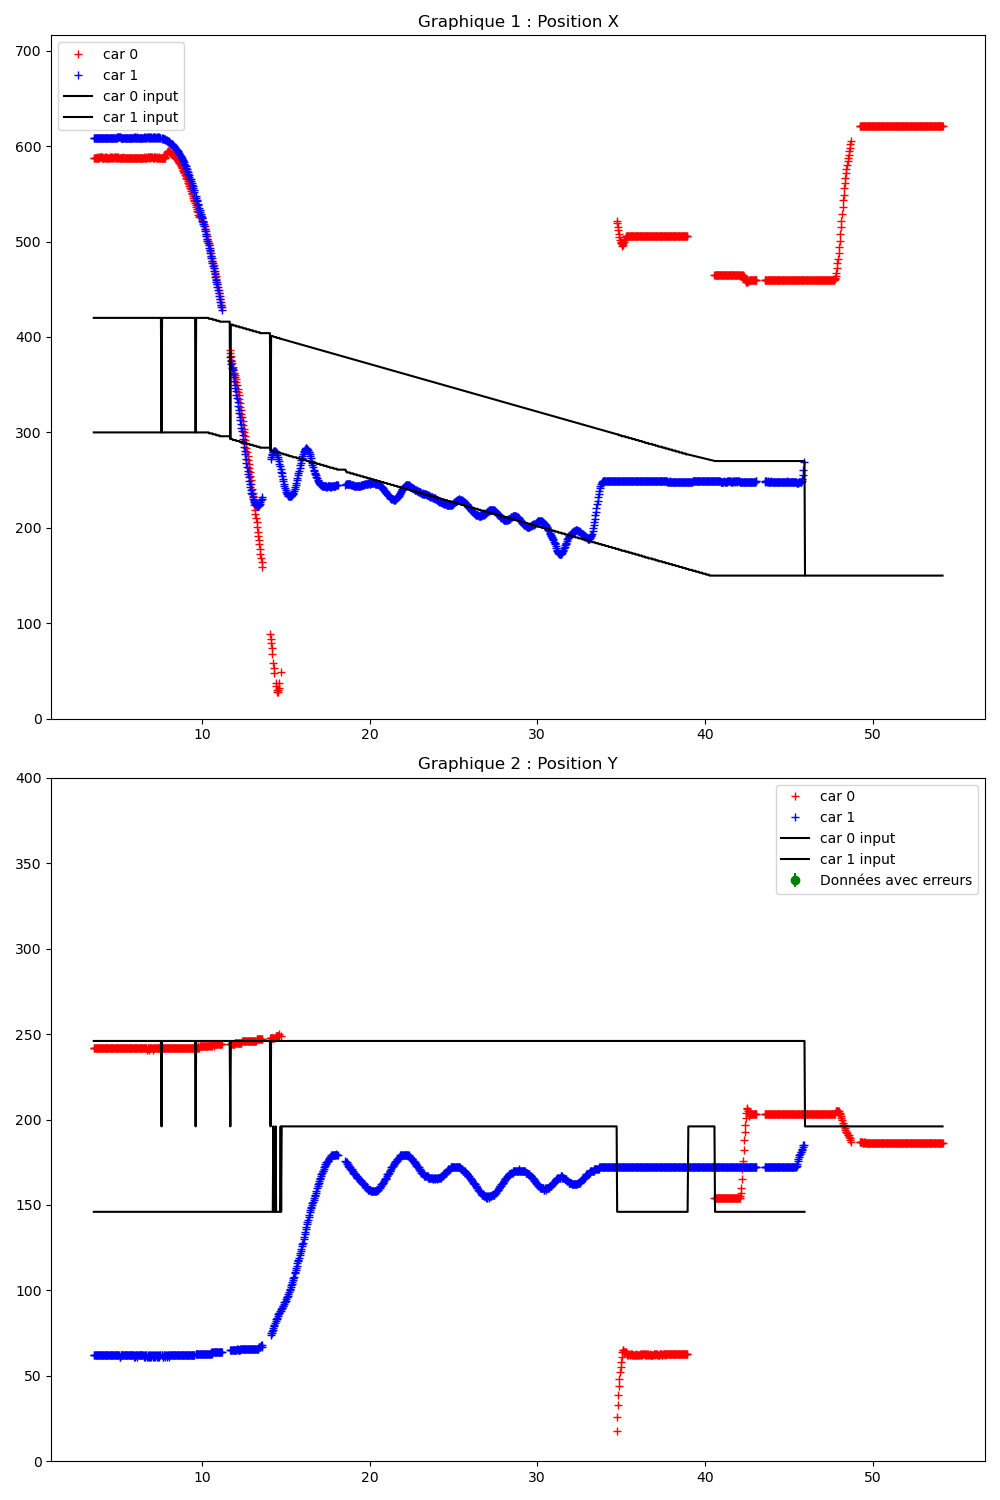

Source data for this figure (header and first rows):
Time (s); ; car_position; ; input; ; command; ; obstacles
3.541; ; 0; 588; 242; 0; 91; 43; 1; 608; 62; 2; 90; 46; ; 300; 200; ; 0; 0; 
3.558; ; 0; 588; 242; 0; 91; 43; 1; 608; 62; 2; 90; 46; ; 0; 420; 246; 1; 300; 146; ; 0; 0
3.597; ; 0; 588; 242; 0; 91; 43; 1; 608; 62; 2; 90; 46; ; 0; 420; 246; 1; 300; 146; ; 0; 150
3.629; ; 0; 588; 242; 0; 91; 43; 1; 608; 62; 2; 90; 46; ; 0; 420; 246; 1; 300; 146; ; 0; 0
3.662; ; 0; 588; 242; 0; 91; 43; 1; 608; 62; 2; 90; 46; ; 0; 420; 246; 1; 300; 146; ; 0; 0
3.697; ; 0; 588; 242; 0; 91; 43; 1; 608; 62; 3; 91; 45; ; 0; 420; 246; 1; 300; 146; ; 0; 0
3.729; ; 0; 588; 242; 0; 91; 43; 1; 608; 62; 2; 90; 46; ; 0; 420; 246; 1; 300; 146; ; 0; 0
3.761; ; 0; 589; 242; 0; 91; 43; 1; 608; 62; 2; 90; 46; ; 0; 420; 246; 1; 300; 146; ; 0; 0
3.797; ; 0; 588; 242; 0; 91; 43; 1; 608; 62; 3; 91; 45; ; 0; 420; 246; 1; 300; 146; ; 0; 0
3.829; ; 0; 588; 242; 0; 91; 43; 1; 608; 62; 3; 91; 45; ; 0; 420; 246; 1; 300; 146; ; 0; 0
3.861; ; 0; 589; 242; 0; 91; 43; 1; 608; 62; 2; 90; 46; ; 0; 420; 246; 1; 300; 146; ; 0; 0
3.897; ; 0; 588; 242; 0; 91; 43; 1; 608; 62; 3; 91; 45; ; 0; 420; 246; 1; 300; 146; ; 0; 0
3.930; ; 0; 589; 242; 0; 91; 43; 1; 608; 62; 2; 90; 46; ; 0; 420; 246; 1; 300; 146; ; 0; 0
3.962; ; 0; 589; 242; 0; 91; 43; 1; 608; 62; 3; 91; 45; ; 0; 420; 246; 1; 300; 146; ; 0; 0
3.998; ; 0; 589; 242; 0; 91; 43; 1; 608; 62; 3; 91; 45; ; 0; 420; 246; 1; 300; 146; ; 0; 0
4.029; ; 0; 588; 242; 0; 91; 43; 1; 608; 62; 2; 90; 46; ; 0; 420; 246; 1; 300; 146; ; 0; 0
4.061; ; 0; 589; 242; 0; 91; 43; 1; 608; 62; 3; 91; 45; ; 0; 420; 246; 1; 300; 146; ; 0; 0
4.097; ; 0; 588; 242; 0; 91; 43; 1; 608; 62; 2; 90; 46; ; 0; 420; 246; 1; 300; 146; ; 0; 0
4.129; ; 0; 588; 242; 0; 91; 43; 1; 608; 62; 2; 90; 46; ; 0; 420; 246; 1; 300; 146; ; 0; 0
4.162; ; 0; 588; 242; 0; 91; 43; 1; 608; 62; 2; 90; 46; ; 0; 420; 246; 1; 300; 146; ; 0; 0
4.198; ; 0; 589; 242; 0; 91; 43; 1; 608; 62; 2; 90; 46; ; 0; 420; 246; 1; 300; 146; ; 0; 0
4.230; ; 0; 588; 242; 0; 91; 43; 1; 608; 62; 3; 91; 45; ; 0; 420; 246; 1; 300; 146; ; 0; 0
4.262; ; 0; 588; 242; 0; 91; 43; 1; 608; 62; 2; 90; 46; ; 0; 420; 246; 1; 300; 146; ; 0; 0
4.298; ; 0; 589; 242; 0; 91; 43; 1; 608; 62; 2; 90; 46; ; 0; 420; 246; 1; 300; 146; ; 0; 0
4.329; ; 0; 588; 242; 0; 91; 43; 1; 608; 62; 2; 90; 46; ; 0; 420; 246; 1; 300; 146; ; 0; 0
4.362; ; 0; 588; 242; 0; 91; 43; 1; 608; 62; 2; 90; 46; ; 0; 420; 246; 1; 300; 146; ; 0; 0
4.398; ; 0; 588; 242; 0; 91; 43; 1; 608; 62; 2; 90; 46; ; 0; 420; 246; 1; 300; 146; ; 0; 0
4.430; ; 0; 588; 242; 0; 91; 43; 1; 608; 62; 3; 91; 45; ; 0; 420; 246; 1; 300; 146; ; 0; 0
4.462; ; 0; 588; 242; 0; 91; 43; 1; 608; 62; 3; 91; 45; ; 0; 420; 246; 1; 300; 146; ; 0; 0
4.497; ; 0; 588; 242; 0; 91; 43; 1; 608; 62; 2; 90; 46; ; 0; 420; 246; 1; 300; 146; ; 0; 0
4.530; ; 0; 589; 242; 0; 91; 43; 1; 608; 62; 3; 91; 45; ; 0; 420; 246; 1; 300; 146; ; 0; 0
4.561; ; 0; 588; 242; 0; 91; 43; 1; 608; 62; 3; 91; 45; ; 0; 420; 246; 1; 300; 146; ; 0; 0
4.597; ; 0; 589; 242; 0; 91; 43; 1; 608; 62; 3; 91; 45; ; 0; 420; 246; 1; 300; 146; ; 0; 0
4.630; ; 0; 588; 242; 0; 91; 43; 1; 608; 62; 3; 91; 45; ; 0; 420; 246; 1; 300; 146; ; 0; 0
4.666; ; 0; 589; 242; 0; 91; 43; 1; 608; 62; 2; 90; 46; ; 0; 420; 246; 1; 300; 146; ; 0; 0
4.700; ; 0; 588; 242; 0; 91; 43; 1; 608; 62; 3; 91; 45; ; 0; 420; 246; 1; 300; 146; ; 0; 0
4.730; ; 0; 588; 242; 0; 91; 43; 1; 608; 62; 2; 90; 46; ; 0; 420; 246; 1; 300; 146; ; 0; 0
4.762; ; 0; 589; 242; 0; 91; 43; 1; 608; 62; 2; 90; 46; ; 0; 420; 246; 1; 300; 146; ; 0; 0
4.797; ; 0; 589; 242; 0; 91; 43; 1; 608; 62; 3; 91; 45; ; 0; 420; 246; 1; 300; 146; ; 0; 0
4.829; ; 0; 588; 242; 0; 91; 43; 1; 608; 62; 3; 91; 45; ; 0; 420; 246; 1; 300; 146; ; 0; 0
4.861; ; 0; 588; 242; 0; 91; 43; 1; 608; 62; 3; 91; 45; ; 0; 420; 246; 1; 300; 146; ; 0; 0
4.897; ; 0; 589; 242; 0; 91; 43; 1; 608; 62; 2; 90; 46; ; 0; 420; 246; 1; 300; 146; ; 0; 0
4.929; ; 0; 588; 242; 0; 90; 43; 1; 608; 62; 2; 90; 46; ; 0; 420; 246; 1; 300; 146; ; 0; 0
4.961; ; 0; 589; 242; 0; 90; 43; 1; 609; 62; 2; 90; 46; ; 0; 420; 246; 1; 300; 146; ; 0; 0
4.997; ; 0; 589; 242; 0; 90; 43; 1; 609; 62; 3; 91; 45; ; 0; 420; 246; 1; 300; 146; ; 0; 0
5.029; ; 0; 588; 242; 0; 90; 43; 1; 609; 62; 3; 91; 45; ; 0; 420; 246; 1; 300; 146; ; 0; 0
5.061; ; 0; 588; 242; 0; 90; 43; 1; 609; 62; 3; 91; 45; ; 0; 420; 246; 1; 300; 146; ; 0; 0
5.097; ; 0; 588; 242; 0; 90; 43; 1; 609; 61; 3; 91; 45; ; 0; 420; 246; 1; 300; 146; ; 0; 0
5.129; ; 0; 588; 242; 0; 90; 43; 1; 609; 61; 3; 91; 45; ; 0; 420; 246; 1; 300; 146; ; 0; 0
5.161; ; 0; 588; 242; 0; 90; 43; 1; 608; 62; 3; 91; 45; ; 0; 420; 246; 1; 300; 146; ; 0; 0
5.197; ; 0; 588; 242; 0; 90; 43; 1; 608; 62; 3; 91; 45; ; 0; 420; 246; 1; 300; 146; ; 0; 0
5.229; ; 0; 588; 242; 0; 90; 43; 1; 608; 62; 3; 91; 45; ; 0; 420; 246; 1; 300; 146; ; 0; 0
5.261; ; 0; 588; 242; 0; 90; 43; 1; 608; 62; 3; 91; 45; ; 0; 420; 246; 1; 300; 146; ; 0; 0
5.297; ; 0; 589; 242; 0; 90; 43; 1; 608; 62; 2; 90; 46; ; 0; 420; 246; 1; 300; 146; ; 0; 0
5.329; ; 0; 588; 242; 0; 90; 43; 1; 608; 62; 3; 91; 45; ; 0; 420; 246; 1; 300; 146; ; 0; 0
5.361; ; 0; 588; 242; 0; 90; 43; 1; 608; 62; 3; 91; 45; ; 0; 420; 246; 1; 300; 146; ; 0; 0
5.394; ; 0; 588; 242; 0; 90; 43; 1; 608; 62; 3; 91; 45; ; 0; 420; 246; 1; 300; 146; ; 0; 0
5.426; ; 0; 588; 242; 0; 90; 43; 1; 608; 62; 3; 91; 45; ; 0; 420; 246; 1; 300; 146; ; 0; 0
5.461; ; 0; 588; 242; 0; 91; 43; 1; 608; 62; 3; 91; 45; ; 0; 420; 246; 1; 300; 146; ; 0; 0
5.498; ; 0; 588; 242; 0; 90; 43; 1; 608; 62; 3; 91; 45; ; 0; 420; 246; 1; 300; 146; ; 0; 0
... 1,392 more rows
